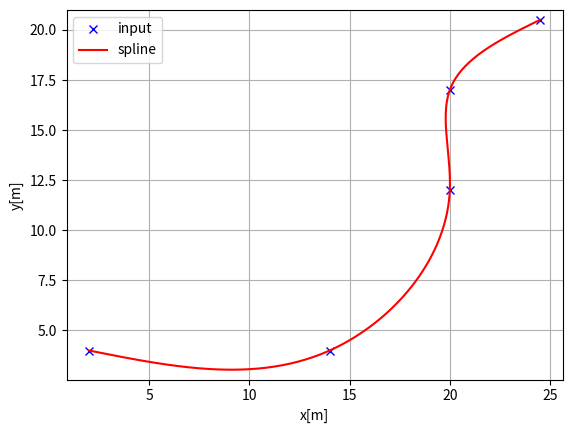

Write the Python code that produced this figure.
"""
Cubic spline planner

[redacted]

"""
import math
import numpy as np
import bisect


class Spline:
    """
    Cubic Spline class
    """

    def __init__(self, x, y):
        self.b, self.c, self.d, self.w = [], [], [], []

        self.x = x
        self.y = y

        self.nx = len(x)  # dimension of x
        h = np.diff(x)

        # calc coefficient c
        self.a = [iy for iy in y]

        # calc coefficient c
        A = self.__calc_A(h)
        B = self.__calc_B(h)
        self.c = np.linalg.solve(A, B)
        #  print(self.c1)

        # calc spline coefficient b and d
        for i in range(self.nx - 1):
            self.d.append((self.c[i + 1] - self.c[i]) / (3.0 * h[i]))
            tb = (self.a[i + 1] - self.a[i]) / h[i] - h[i] * \
                (self.c[i + 1] + 2.0 * self.c[i]) / 3.0
            self.b.append(tb)

    def calc(self, t):
        """
        Calc position

        if t is outside of the input x, return None

        """

        if t < self.x[0]:
            return None
        elif t > self.x[-1]:
            return None

        i = self.__search_index(t)
        dx = t - self.x[i]
        result = self.a[i] + self.b[i] * dx + \
            self.c[i] * dx ** 2.0 + self.d[i] * dx ** 3.0

        return result

    def calcd(self, t):
        """
        Calc first derivative

        if t is outside of the input x, return None
        """

        if t < self.x[0]:
            return None
        elif t > self.x[-1]:
            return None

        i = self.__search_index(t)
        dx = t - self.x[i]
        result = self.b[i] + 2.0 * self.c[i] * dx + 3.0 * self.d[i] * dx ** 2.0
        return result

    def calcdd(self, t):
        """
        Calc second derivative
        """

        if t < self.x[0]:
            return None
        elif t > self.x[-1]:
            return None

        i = self.__search_index(t)
        dx = t - self.x[i]
        result = 2.0 * self.c[i] + 6.0 * self.d[i] * dx
        return result

    def __search_index(self, x):
        """
        search data segment index
        """
        return bisect.bisect(self.x, x) - 1

    def __calc_A(self, h):
        """
        calc matrix A for spline coefficient c
        """
        A = np.zeros((self.nx, self.nx))
        A[0, 0] = 1.0
        for i in range(self.nx - 1):
            if i != (self.nx - 2):
                A[i + 1, i + 1] = 2.0 * (h[i] + h[i + 1])
            A[i + 1, i] = h[i]
            A[i, i + 1] = h[i]

        A[0, 1] = 0.0
        A[self.nx - 1, self.nx - 2] = 0.0
        A[self.nx - 1, self.nx - 1] = 1.0
        #  print(A)
        return A

    def __calc_B(self, h):
        """
        calc matrix B for spline coefficient c
        """
        B = np.zeros(self.nx)
        for i in range(self.nx - 2):
            B[i + 1] = 3.0 * (self.a[i + 2] - self.a[i + 1]) / \
                h[i + 1] - 3.0 * (self.a[i + 1] - self.a[i]) / h[i]
        return B


class Spline2D:
    """
    2D Cubic Spline class

    """

    def __init__(self, x, y):
        self.s = self.__calc_s(x, y)
        self.sx = Spline(self.s, x)
        self.sy = Spline(self.s, y)

    def __calc_s(self, x, y):
        dx = np.diff(x)
        dy = np.diff(y)
        self.ds = [math.sqrt(idx ** 2 + idy ** 2)
                   for (idx, idy) in zip(dx, dy)]
        s = [0]
        s.extend(np.cumsum(self.ds))
        return s

    def calc_position(self, s):
        """
        calc position
        """
        x = self.sx.calc(s)
        y = self.sy.calc(s)

        return x, y

    def calc_curvature(self, s):
        """
        calc curvature
        """
        dx = self.sx.calcd(s)
        ddx = self.sx.calcdd(s)
        dy = self.sy.calcd(s)
        ddy = self.sy.calcdd(s)
        k = (ddy * dx - ddx * dy) / ((dx ** 2 + dy ** 2)**(3 / 2))
        return k

    def calc_yaw(self, s):
        """
        calc yaw
        """
        dx = self.sx.calcd(s)
        dy = self.sy.calcd(s)
        yaw = math.atan2(dy, dx)
        return yaw


def calc_spline_course(x, y, ds=0.1):
    sp = Spline2D(x, y)
    s = list(np.arange(0, sp.s[-1], ds))

    rx, ry, ryaw, rk = [], [], [], []
    for i_s in s:
        ix, iy = sp.calc_position(i_s)
        rx.append(ix)
        ry.append(iy)
        ryaw.append(sp.calc_yaw(i_s))
        rk.append(sp.calc_curvature(i_s))

    return rx, ry, ryaw, rk, s


def main():
    print("Spline 2D test")
    import matplotlib.pyplot as plt
    x = [0.0, 0.0, 2.5, 5.0, 7.5, 7.5, 5, 4]
    y = [0.0, 1.0, 1.0, 2.0, 4.0, 5.0, 6.0, 6]

    points = [
        (2, 4, 0),
        (14, 4, 0),
        (20, 12, -90),
        (20, 17, -90),
        (24.5, 20.5, -10)
    ]
    x = []
    y = []
    for e in points:
        x.append(e[0])
        y.append(e[1])

    ds = 0.1  # [m] distance of each intepolated points

    sp = Spline2D(x, y)
    s = np.arange(0, sp.s[-1], ds)

    rx, ry, ryaw, rk = [], [], [], []
    for i_s in s:
        ix, iy = sp.calc_position(i_s)
        rx.append(ix)
        ry.append(iy)
        ryaw.append(sp.calc_yaw(i_s))
        rk.append(sp.calc_curvature(i_s))

    flg, ax = plt.subplots(1)
    plt.plot(x, y, "xb", label="input")
    plt.plot(rx, ry, "-r", label="spline")
    plt.grid(True)
    plt.axis("equal")
    plt.xlabel("x[m]")
    plt.ylabel("y[m]")
    plt.legend()

    # flg, ax = plt.subplots(1)
    # plt.plot(s, [math.degrees(iyaw) for iyaw in ryaw], "-r", label="yaw")
    # plt.grid(True)
    # plt.legend()
    # plt.xlabel("line length[m]")
    # plt.ylabel("yaw angle[deg]")

    # flg, ax = plt.subplots(1)
    # plt.plot(s, rk, "-r", label="curvature")
    # plt.grid(True)
    # plt.legend()
    # plt.xlabel("line length[m]")
    # plt.ylabel("curvature [1/m]")

    plt.show()


if __name__ == '__main__':
    main()